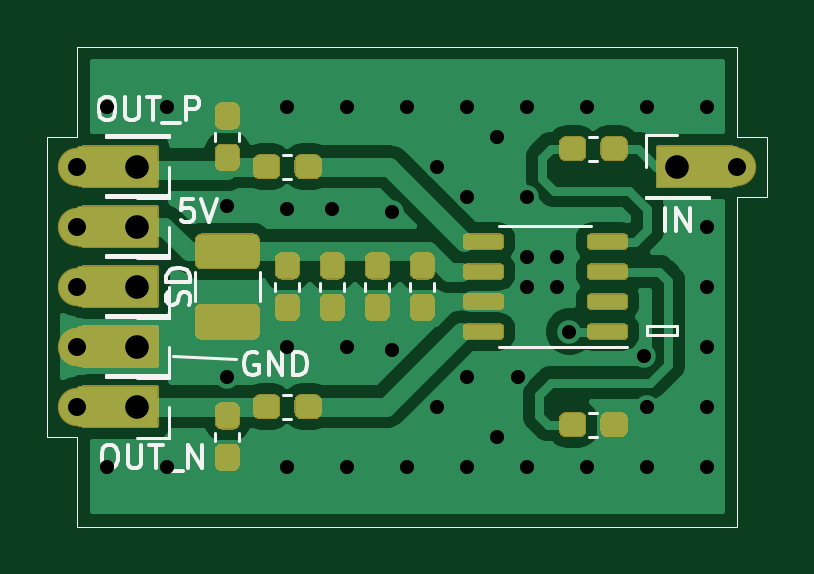
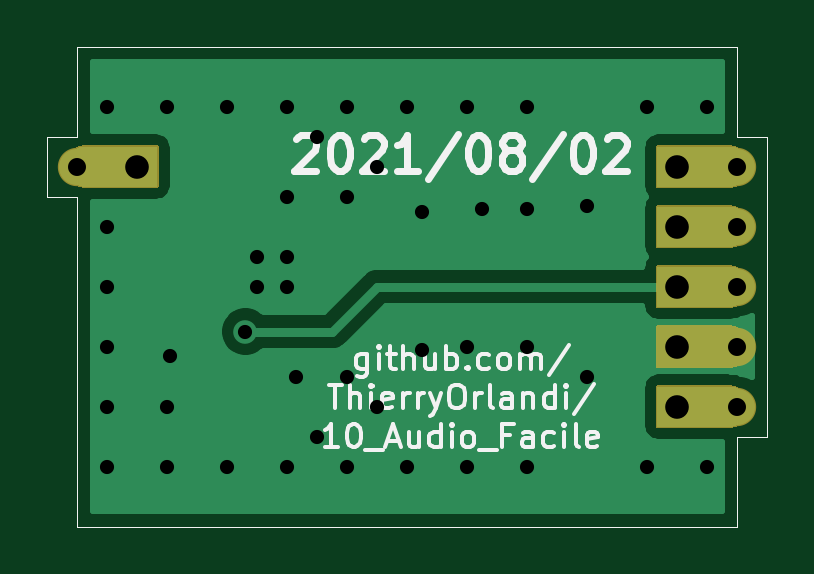
Circuit board: 11 layer files. Board 30.5 x 20.3 mm.
- bottom_copper: 10_Audio_Facile-B_Cu.gbr (18481 bytes)
- bottom_mask: 10_Audio_Facile-B_Mask.gbr (14618 bytes)
- paste: 10_Audio_Facile-B_Paste.gbr (1123 bytes)
- bottom_silk: 10_Audio_Facile-B_SilkS.gbr (14502 bytes)
- outline: 10_Audio_Facile-Edge_Cuts.gbr (1096 bytes)
- top_copper: 10_Audio_Facile-F_Cu.gbr (55528 bytes)
- top_mask: 10_Audio_Facile-F_Mask.gbr (24964 bytes)
- paste: 10_Audio_Facile-F_Paste.gbr (11469 bytes)
- top_silk: 10_Audio_Facile-F_SilkS.gbr (9173 bytes)
- drill: 10_Audio_Facile-NPTH.drl (269 bytes)
- drill: 10_Audio_Facile-PTH.drl (961 bytes)

=== bottom_copper: 10_Audio_Facile-B_Cu.gbr (18481 bytes, source omitted) ===
=== bottom_mask: 10_Audio_Facile-B_Mask.gbr (14618 bytes, source omitted) ===
=== paste: 10_Audio_Facile-B_Paste.gbr ===
%TF.GenerationSoftware,KiCad,Pcbnew,(5.1.9)-1*%
%TF.CreationDate,2021-08-02T18:10:52+02:00*%
%TF.ProjectId,10_Audio_Facile,31305f41-7564-4696-9f5f-466163696c65,rev?*%
%TF.SameCoordinates,Original*%
%TF.FileFunction,Paste,Bot*%
%TF.FilePolarity,Positive*%
%FSLAX46Y46*%
G04 Gerber Fmt 4.6, Leading zero omitted, Abs format (unit mm)*
G04 Created by KiCad (PCBNEW (5.1.9)-1) date 2021-08-02 18:10:52*
%MOMM*%
%LPD*%
G01*
G04 APERTURE LIST*
%TA.AperFunction,Profile*%
%ADD10C,0.050000*%
%TD*%
G04 APERTURE END LIST*
D10*
X130810000Y-67310000D02*
X129540000Y-67310000D01*
X130810000Y-64770000D02*
X130810000Y-67310000D01*
X129540000Y-64770000D02*
X130810000Y-64770000D01*
X129540000Y-60960000D02*
X129540000Y-64770000D01*
X129540000Y-67310000D02*
X129540000Y-81280000D01*
X101600000Y-60960000D02*
X129540000Y-60960000D01*
X101600000Y-77470000D02*
X101600000Y-81280000D01*
X100330000Y-77470000D02*
X101600000Y-77470000D01*
X101600000Y-60960000D02*
X101600000Y-64770000D01*
X101600000Y-64770000D02*
X100330000Y-64770000D01*
X129540000Y-81280000D02*
X101600000Y-81280000D01*
X100330000Y-77470000D02*
X100330000Y-64770000D01*
M02*

=== bottom_silk: 10_Audio_Facile-B_SilkS.gbr (14502 bytes, source omitted) ===
=== outline: 10_Audio_Facile-Edge_Cuts.gbr ===
%TF.GenerationSoftware,KiCad,Pcbnew,(5.1.9)-1*%
%TF.CreationDate,2021-08-02T18:10:52+02:00*%
%TF.ProjectId,10_Audio_Facile,31305f41-7564-4696-9f5f-466163696c65,rev?*%
%TF.SameCoordinates,Original*%
%TF.FileFunction,Profile,NP*%
%FSLAX46Y46*%
G04 Gerber Fmt 4.6, Leading zero omitted, Abs format (unit mm)*
G04 Created by KiCad (PCBNEW (5.1.9)-1) date 2021-08-02 18:10:52*
%MOMM*%
%LPD*%
G01*
G04 APERTURE LIST*
%TA.AperFunction,Profile*%
%ADD10C,0.050000*%
%TD*%
G04 APERTURE END LIST*
D10*
X130810000Y-67310000D02*
X129540000Y-67310000D01*
X130810000Y-64770000D02*
X130810000Y-67310000D01*
X129540000Y-64770000D02*
X130810000Y-64770000D01*
X129540000Y-60960000D02*
X129540000Y-64770000D01*
X129540000Y-67310000D02*
X129540000Y-81280000D01*
X101600000Y-60960000D02*
X129540000Y-60960000D01*
X101600000Y-77470000D02*
X101600000Y-81280000D01*
X100330000Y-77470000D02*
X101600000Y-77470000D01*
X101600000Y-60960000D02*
X101600000Y-64770000D01*
X101600000Y-64770000D02*
X100330000Y-64770000D01*
X129540000Y-81280000D02*
X101600000Y-81280000D01*
X100330000Y-77470000D02*
X100330000Y-64770000D01*
M02*

=== top_copper: 10_Audio_Facile-F_Cu.gbr (55528 bytes, source omitted) ===
=== top_mask: 10_Audio_Facile-F_Mask.gbr (24964 bytes, source omitted) ===
=== paste: 10_Audio_Facile-F_Paste.gbr (11469 bytes, source omitted) ===
=== top_silk: 10_Audio_Facile-F_SilkS.gbr (9173 bytes, source omitted) ===
=== drill: 10_Audio_Facile-NPTH.drl ===
M48
; DRILL file {KiCad (5.1.9)-1} date 08/02/21 18:10:55
; FORMAT={-:-/ absolute / inch / decimal}
; #@! TF.CreationDate,2021-08-02T18:10:55+02:00
; #@! TF.GenerationSoftware,Kicad,Pcbnew,(5.1.9)-1
; #@! TF.FileFunction,NonPlated,1,2,NPTH
FMAT,2
INCH
%
G90
G05
T0
M30

=== drill: 10_Audio_Facile-PTH.drl ===
M48
; DRILL file {KiCad (5.1.9)-1} date 08/02/21 18:10:55
; FORMAT={-:-/ absolute / inch / decimal}
; #@! TF.CreationDate,2021-08-02T18:10:55+02:00
; #@! TF.GenerationSoftware,Kicad,Pcbnew,(5.1.9)-1
; #@! TF.FileFunction,Plated,1,2,PTH
FMAT,2
INCH
T1C0.0236
T2C0.0300
T3C0.0394
%
G90
G05
T1
X4.05Y-2.5
X4.05Y-3.1
X4.15Y-2.5
X4.15Y-3.1
X4.25Y-2.665
X4.25Y-2.95
X4.35Y-2.5
X4.35Y-2.67
X4.35Y-2.9
X4.35Y-3.1
X4.425Y-2.67
X4.45Y-2.5
X4.45Y-2.9
X4.45Y-3.1
X4.525Y-2.675
X4.525Y-2.905
X4.55Y-2.5
X4.55Y-3.1
X4.6Y-2.6
X4.6Y-3.0
X4.65Y-2.5
X4.65Y-2.65
X4.65Y-2.95
X4.65Y-3.1
X4.7Y-2.55
X4.7Y-3.05
X4.735Y-2.95
X4.75Y-2.5
X4.75Y-2.65
X4.75Y-2.75
X4.75Y-2.8
X4.75Y-3.1
X4.8Y-2.75
X4.8Y-2.8
X4.82Y-2.875
X4.85Y-2.5
X4.85Y-3.1
X4.945Y-2.915
X4.95Y-2.5
X4.95Y-3.0
X4.95Y-3.1
X5.05Y-2.5
X5.05Y-2.7
X5.05Y-2.8
X5.05Y-2.9
X5.05Y-3.0
X5.05Y-3.1
T2
X4.0Y-2.6
X4.0Y-2.7
X4.0Y-2.8
X4.0Y-2.9
X4.0Y-3.0
X5.1Y-2.6
T3
X4.1Y-2.6
X4.1Y-2.7
X4.1Y-2.8
X4.1Y-2.9
X4.1Y-3.0
X5.0Y-2.6
T0
M30
